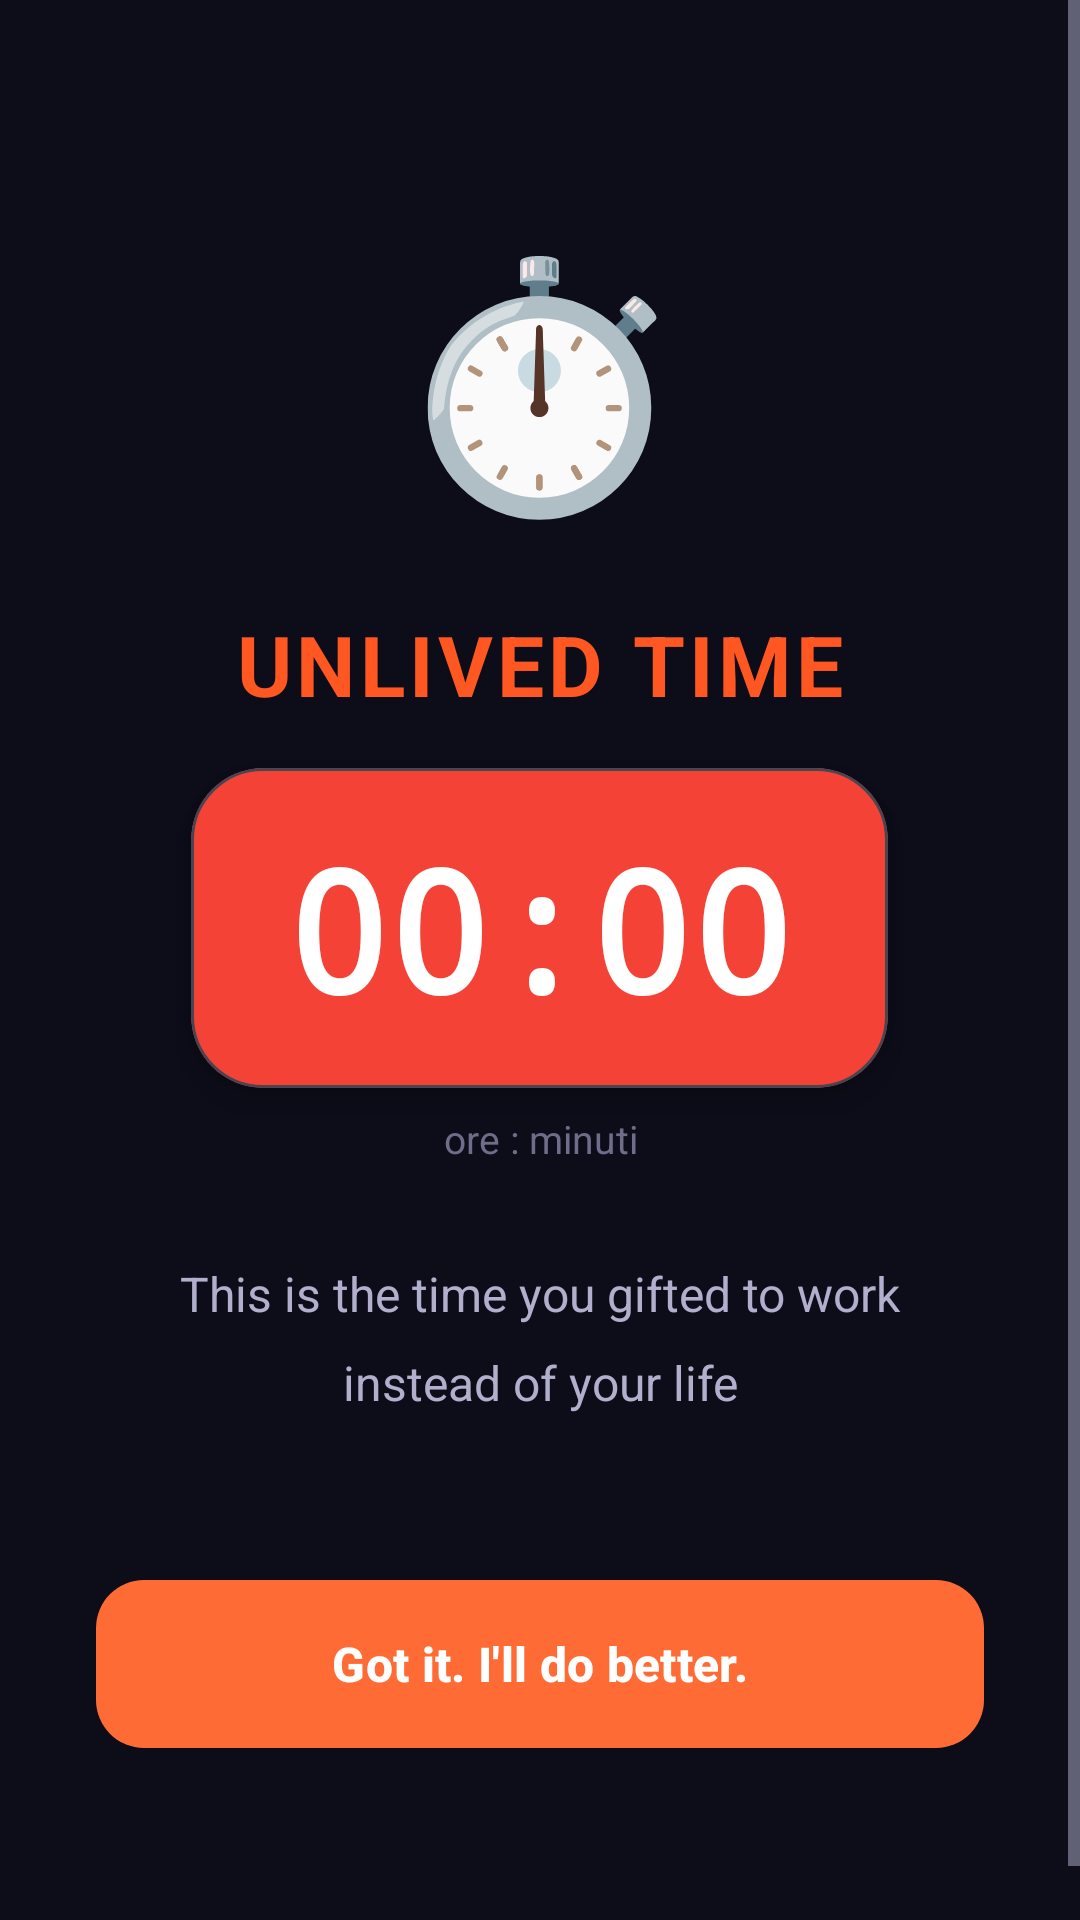

Layout XML and referenced resources for this Android screen:
<!-- AndroidManifest.xml: application theme Theme.Stacca -->
<!-- res/layout/activity_tempo_non_vissuto.xml -->
<?xml version="1.0" encoding="utf-8"?>
<ScrollView xmlns:android="http://schemas.android.com/apk/res/android"
    xmlns:app="http://schemas.android.com/apk/res-auto"
    android:layout_width="match_parent"
    android:layout_height="match_parent"
    android:background="@color/background_dark"
    android:fillViewport="true">

    <LinearLayout
        android:layout_width="match_parent"
        android:layout_height="wrap_content"
        android:orientation="vertical"
        android:gravity="center"
        android:padding="32dp">

        
        <View
            android:layout_width="0dp"
            android:layout_height="40dp" />

        
        <TextView
            android:id="@+id/tvTempoEmoji"
            android:layout_width="wrap_content"
            android:layout_height="wrap_content"
            android:text="⏱️"
            android:textSize="80sp"
            android:layout_marginBottom="24dp"
            android:gravity="center"
            android:layout_gravity="center_horizontal" />

        
        <TextView
            android:id="@+id/tvTempoTitle"
            android:layout_width="match_parent"
            android:layout_height="wrap_content"
            android:text="@string/tempo_non_vissuto_title"
            android:textSize="28sp"
            android:textStyle="bold"
            android:textColor="@color/alert_aggressive"
            android:gravity="center"
            android:letterSpacing="0.05"
            android:layout_marginBottom="16dp" />

        
        <com.google.android.material.card.MaterialCardView
            android:layout_width="wrap_content"
            android:layout_height="wrap_content"
            app:cardBackgroundColor="@color/alert_nuclear"
            app:cardCornerRadius="24dp"
            app:cardElevation="8dp"
            android:layout_marginBottom="8dp">

            <TextView
                android:id="@+id/tvTempoTime"
                android:layout_width="wrap_content"
                android:layout_height="wrap_content"
                android:text="00:00"
                android:textSize="56sp"
                android:textStyle="bold"
                android:textColor="@android:color/white"
                android:paddingStart="32dp"
                android:paddingEnd="32dp"
                android:paddingTop="16dp"
                android:paddingBottom="16dp"
                android:gravity="center"
                android:fontFamily="monospace" />

        </com.google.android.material.card.MaterialCardView>

        
        <TextView
            android:layout_width="wrap_content"
            android:layout_height="wrap_content"
            android:text="ore : minuti"
            android:textSize="13sp"
            android:textColor="@color/text_hint"
            android:gravity="center"
            android:layout_marginBottom="32dp" />

        
        <TextView
            android:id="@+id/tvTempoSubtitle"
            android:layout_width="match_parent"
            android:layout_height="wrap_content"
            android:text="@string/tempo_non_vissuto_subtitle"
            android:textSize="16sp"
            android:textColor="@color/text_secondary"
            android:gravity="center"
            android:lineSpacingMultiplier="1.5"
            android:layout_marginBottom="16dp" />

        
        <TextView
            android:id="@+id/tvTempoMessage"
            android:layout_width="match_parent"
            android:layout_height="wrap_content"
            android:textSize="14sp"
            android:textColor="@color/text_hint"
            android:gravity="center"
            android:fontStyle="italic"
            android:lineSpacingMultiplier="1.4"
            android:layout_marginBottom="16dp" />

        
        <TextView
            android:id="@+id/tvStreakLost"
            android:layout_width="wrap_content"
            android:layout_height="wrap_content"
            android:textSize="15sp"
            android:textStyle="bold"
            android:textColor="@color/alert_nuclear"
            android:gravity="center"
            android:layout_gravity="center_horizontal"
            android:layout_marginBottom="32dp"
            android:visibility="gone" />

        
        <com.google.android.material.button.MaterialButton
            android:id="@+id/btnTempoClose"
            android:layout_width="match_parent"
            android:layout_height="64dp"
            android:text="@string/tempo_non_vissuto_btn"
            android:textSize="16sp"
            android:textStyle="bold"
            style="@style/Widget.Stacca.Button.Primary"
            app:cornerRadius="16dp" />

        
        <View
            android:layout_width="0dp"
            android:layout_height="40dp" />

    </LinearLayout>
</ScrollView>
<!-- resources referenced by this layout -->
<resources>
  <color name="alert_aggressive">#FF5722</color>
  <color name="alert_nuclear">#F44336</color>
  <color name="background_dark">#0D0D1A</color>
  <color name="text_hint">#6E6E8A</color>
  <color name="text_secondary">#B0B0CC</color>
  <string name="tempo_non_vissuto_btn">Got it. I\'ll do better.</string>
  <string name="tempo_non_vissuto_subtitle">This is the time you gifted to work instead of your life</string>
  <string name="tempo_non_vissuto_title">UNLIVED TIME</string>
  <style name="Widget.Stacca.Button.Primary" parent="Widget.Material3.Button">
          <item name="android:textSize">16sp</item>
          <item name="android:textStyle">bold</item>
          <item name="android:textColor">@color/white</item>
          <item name="android:textAllCaps">false</item>
          <item name="cornerRadius">16dp</item>
      </style>
  <style name="Theme.Stacca" parent="Theme.Material3.Dark.NoActionBar">
          <item name="colorPrimary">@color/primary</item>
          <item name="colorPrimaryDark">@color/primary_dark</item>
          <item name="colorOnPrimary">@color/on_primary</item>
          <item name="colorSecondary">@color/secondary</item>
          <item name="colorOnSecondary">@color/on_secondary</item>
          <item name="colorTertiary">@color/tertiary</item>
          <item name="colorOnTertiary">@color/on_tertiary</item>
          <item name="android:colorBackground">@color/background_dark</item>
          <item name="colorSurface">@color/surface</item>
          <item name="colorSurfaceVariant">@color/surface_variant</item>
          <item name="android:textColorPrimary">@color/text_primary</item>
          <item name="android:textColorSecondary">@color/text_secondary</item>
          <item name="android:textColorHint">@color/text_hint</item>
          <item name="android:statusBarColor">@color/background_dark</item>
          <item name="android:navigationBarColor">@color/background_dark</item>
          <item name="android:windowBackground">@color/background_dark</item>
      </style>
  <color name="white">#FFFFFF</color>
  <color name="primary">#FF6B35</color>
  <color name="primary_dark">#E55A2B</color>
  <color name="on_primary">#FFFFFF</color>
  <color name="secondary">#7B2FF7</color>
  <color name="on_secondary">#FFFFFF</color>
  <color name="tertiary">#00C9A7</color>
  <color name="on_tertiary">#FFFFFF</color>
  <color name="surface">#16213E</color>
  <color name="surface_variant">#1E2A4A</color>
  <color name="text_primary">#FFFFFF</color>
</resources>
